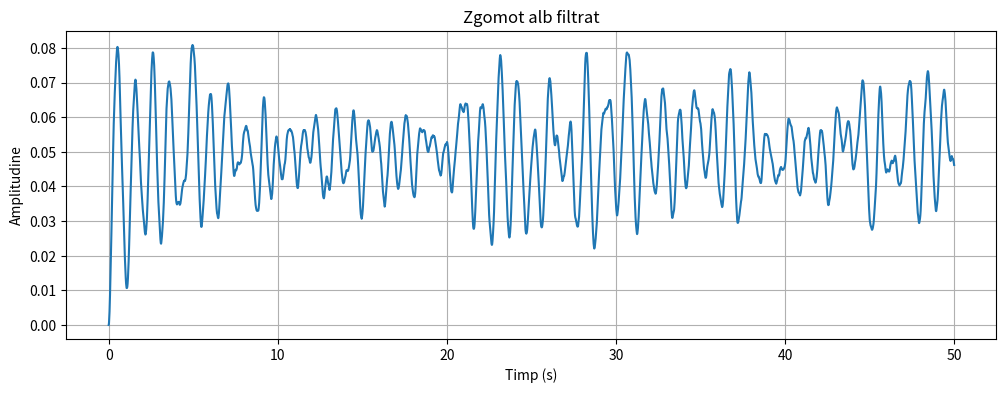

Generate this figure with matplotlib:
import numpy as np
import matplotlib.pyplot as plt
from scipy.signal import lfilter

Ts = 0.01
T = 50
t = np.arange(0, T + Ts, Ts)

x1 = np.random.rand(len(t))

dz = 0.05
A = 1
om0 = 2 * np.pi
oms = om0 * Ts

a = [1 + 2 * dz * oms + oms**2,
     -2 * (1 + dz * oms),
     1]
b = [A * 2 * dz * oms**2]

b = b + [0, 0]

y1 = lfilter(b, a, x1)

# Afișare rezultat filtrat
plt.figure(figsize=(12, 4))
plt.plot(t, y1)
plt.title('Zgomot alb filtrat')
plt.xlabel('Timp (s)')
plt.ylabel('Amplitudine')
plt.grid(True)
plt.show()
